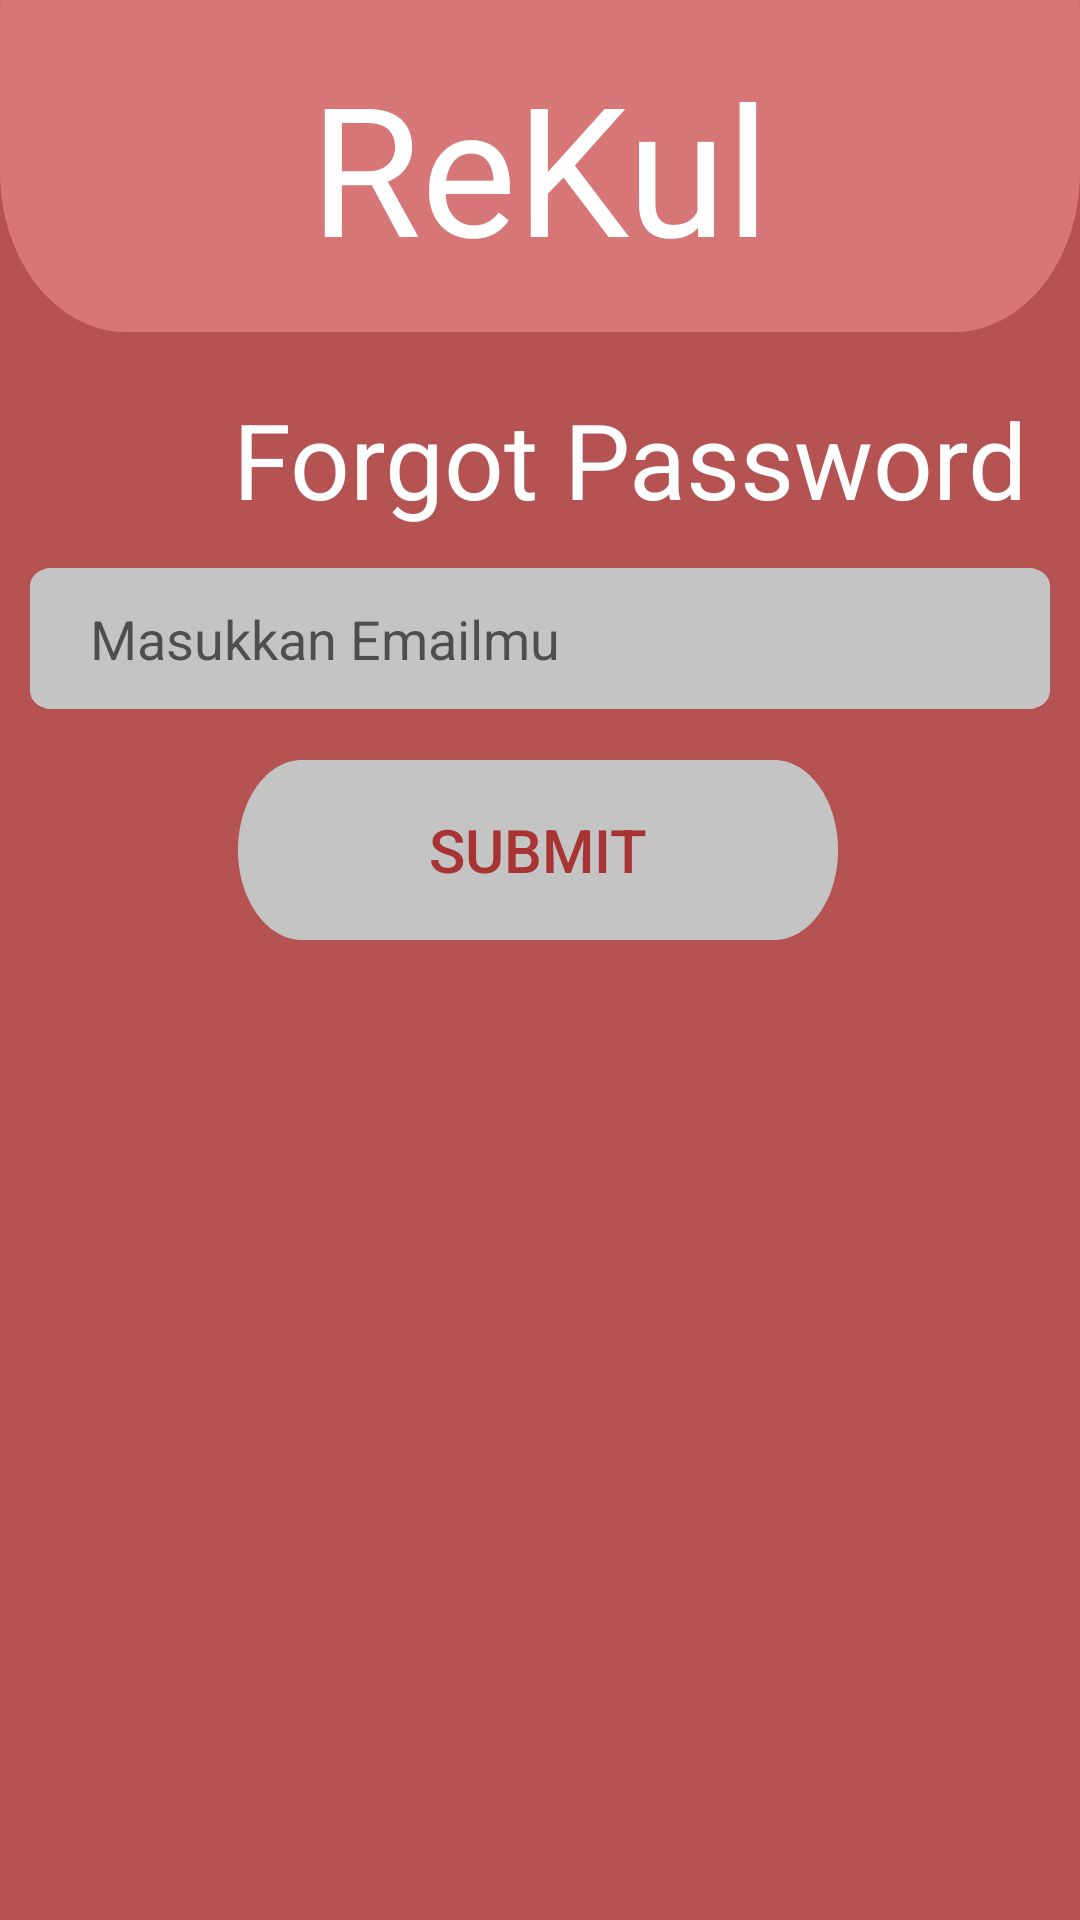

This screen was rendered from an Android layout file. Write that file and the resources it references.
<!-- AndroidManifest.xml: application theme Theme.ReKulApplic -->
<!-- res/layout/activity_forgot_password.xml -->
<?xml version="1.0" encoding="utf-8"?>
<androidx.constraintlayout.widget.ConstraintLayout xmlns:android="http://schemas.android.com/apk/res/android"
    xmlns:app="http://schemas.android.com/apk/res-auto"
    xmlns:tools="http://schemas.android.com/tools"
    android:layout_width="match_parent"
    android:layout_height="match_parent"
    tools:context=".ForgotPassword"
    android:background="@drawable/main_background">

    <View
        android:id="@+id/view3"
        android:layout_width="match_parent"
        android:layout_height="160dp"
        android:layout_alignParentLeft="true"
        android:layout_alignParentTop="true"
        android:layout_marginTop="-50dp"
        android:background="@drawable/rectangle"
        app:layout_constraintBottom_toBottomOf="parent"
        app:layout_constraintTop_toTopOf="parent"
        app:layout_constraintVertical_bias="0.0"
        tools:layout_editor_absoluteX="16dp" />

    <TextView
        android:id="@+id/textView7"
        android:layout_width="wrap_content"
        android:layout_height="wrap_content"
        android:layout_centerHorizontal="true"
        android:text="ReKul"
        android:textColor="@color/white"
        android:textSize="60sp"
        app:layout_constraintBottom_toBottomOf="@+id/view3"
        app:layout_constraintEnd_toEndOf="parent"
        app:layout_constraintStart_toStartOf="parent"
        app:layout_constraintTop_toTopOf="parent" />

    <TextView
        android:id="@+id/textView8"
        android:layout_width="wrap_content"
        android:layout_height="wrap_content"
        android:layout_centerHorizontal="true"
        android:text="Forgot Password"
        android:textColor="@color/white"
        android:textSize="35sp"
        app:layout_constraintBottom_toBottomOf="parent"
        app:layout_constraintEnd_toEndOf="parent"
        app:layout_constraintHorizontal_bias="0.305"
        app:layout_constraintStart_toEndOf="@+id/back"
        app:layout_constraintTop_toBottomOf="@+id/view3"
        app:layout_constraintVertical_bias="0.04" />

    <ImageView
        android:id="@+id/back"
        android:layout_width="40sp"
        android:layout_height="40sp"
        android:layout_centerHorizontal="true"
        android:src="@drawable/arrow_back"
        app:layout_constraintBottom_toBottomOf="parent"
        app:layout_constraintEnd_toEndOf="parent"
        app:layout_constraintHorizontal_bias="0.094"
        app:layout_constraintStart_toStartOf="parent"
        app:layout_constraintTop_toBottomOf="@+id/textView7"
        app:layout_constraintVertical_bias="0.065" />

    <EditText
        android:id="@+id/fpassword"
        android:layout_width="340dp"
        android:layout_height="wrap_content"
        android:layout_alignParentTop="true"
        android:background="@drawable/rectangle1"
        android:hint="Masukkan Emailmu"
        android:inputType="textEmailAddress"
        android:paddingHorizontal="20sp"
        app:layout_constraintBottom_toBottomOf="parent"
        app:layout_constraintEnd_toEndOf="parent"
        app:layout_constraintHorizontal_bias="0.492"
        app:layout_constraintStart_toStartOf="parent"
        app:layout_constraintTop_toBottomOf="@+id/textView8"
        app:layout_constraintVertical_bias="0.031" />

    <Button
        android:id="@+id/btn_fPassword"
        android:layout_width="200dp"
        android:layout_height="wrap_content"
        android:layout_centerHorizontal="true"
        android:background="@drawable/rectangle2"
        android:text="Submit"
        android:textColor="@color/red"
        android:textSize="20sp"
        app:layout_constraintBottom_toBottomOf="parent"
        app:layout_constraintEnd_toEndOf="parent"
        app:layout_constraintHorizontal_bias="0.496"
        app:layout_constraintStart_toStartOf="parent"
        app:layout_constraintTop_toBottomOf="@+id/fpassword"
        app:layout_constraintVertical_bias="0.049" />

</androidx.constraintlayout.widget.ConstraintLayout>
<!-- resources referenced by this layout -->
<resources>
  <color name="red">#A73333</color>
  <color name="white">#FFFFFFFF</color>
  <!-- drawable main_background (drawable) -->
  <?xml version="1.0" encoding="utf-8"?>
  <vector
      xmlns:android="http://schemas.android.com/apk/res/android"
      android:width="360dp"
      android:height="640dp"
      android:viewportWidth="360"
      android:viewportHeight="640"
      >
  
      <group>
  
          <clip-path
              android:pathData="M0 0H360V640H0V0Z"
              />
  
          <path
              android:pathData="M0 0V640H360V0"
              android:fillColor="#B55353"
              />
  
      </group>
  </vector>
  <!-- drawable rectangle (drawable) -->
  <?xml version="1.0" encoding="utf-8"?>
  <vector
      xmlns:android="http://schemas.android.com/apk/res/android"
      xmlns:aapt="http://schemas.android.com/aapt"
      android:width="360dp"
      android:height="126dp"
      android:viewportWidth="360"
      android:viewportHeight="126"
      >
  
      <group>
  
          <clip-path
              android:pathData="M42 0H318C341.196 0 360 18.804 360 42V84C360 107.196 341.196 126 318 126H42C18.804 126 0 107.196 0 84V42C0 18.804 18.804 0 42 0Z"
              />
  
          <path
              android:pathData="M0 0V126H360V0"
              android:fillColor="#D67676"
              />
  
      </group>
  </vector>
  <!-- drawable rectangle1 (drawable) -->
  <?xml version="1.0" encoding="utf-8"?>
  <vector
      xmlns:android="http://schemas.android.com/apk/res/android"
      xmlns:aapt="http://schemas.android.com/aapt"
      android:width="280dp"
      android:height="47dp"
      android:viewportWidth="280"
      android:viewportHeight="47"
      >
  
      <group>
  
          <clip-path
              android:pathData="M6 0H274C277.314 0 280 2.68629 280 6V41C280 44.3137 277.314 47 274 47H6C2.68629 47 0 44.3137 0 41V6C0 2.68629 2.68629 0 6 0Z"
              />
  
          <path
              android:pathData="M0 0V47H280V0"
              android:fillColor="#C4C4C4"
              />
  
      </group>
  
  </vector>
  <!-- drawable rectangle2 (drawable) -->
  <?xml version="1.0" encoding="utf-8"?>
  <vector
      xmlns:android="http://schemas.android.com/apk/res/android"
      xmlns:aapt="http://schemas.android.com/aapt"
      android:width="280dp"
      android:height="60dp"
      android:viewportWidth="280"
      android:viewportHeight="60"
      >
  
      <group>
  
          <clip-path
              android:pathData="M30 0H250C266.569 0 280 13.4315 280 30C280 46.5685 266.569 60 250 60H30C13.4315 60 0 46.5685 0 30C0 13.4315 13.4315 0 30 0Z"
              />
  
          <path
              android:pathData="M0 0V60H280V0"
              android:fillColor="#C4C4C4"
              />
  
      </group>
  
  </vector>
  <style name="Theme.ReKulApplic" parent="Theme.MaterialComponents.DayNight.NoActionBar">
          
          <item name="colorPrimary">@color/grey</item>
          <item name="colorPrimaryVariant">@color/purple_700</item>
          <item name="colorOnPrimary">@color/white</item>
          
          <item name="colorSecondary">@color/teal_200</item>
          <item name="colorSecondaryVariant">@color/teal_700</item>
          <item name="colorOnSecondary">@color/black</item>
          
          <item name="android:statusBarColor" tools:targetApi="l">?attr/colorOnSecondary</item>
          
      </style>
  <color name="grey">#C4C4C4</color>
  <color name="purple_700">#FF3700B3</color>
  <color name="teal_200">#FF03DAC5</color>
  <color name="teal_700">#FF018786</color>
  <color name="black">#FF000000</color>
</resources>
